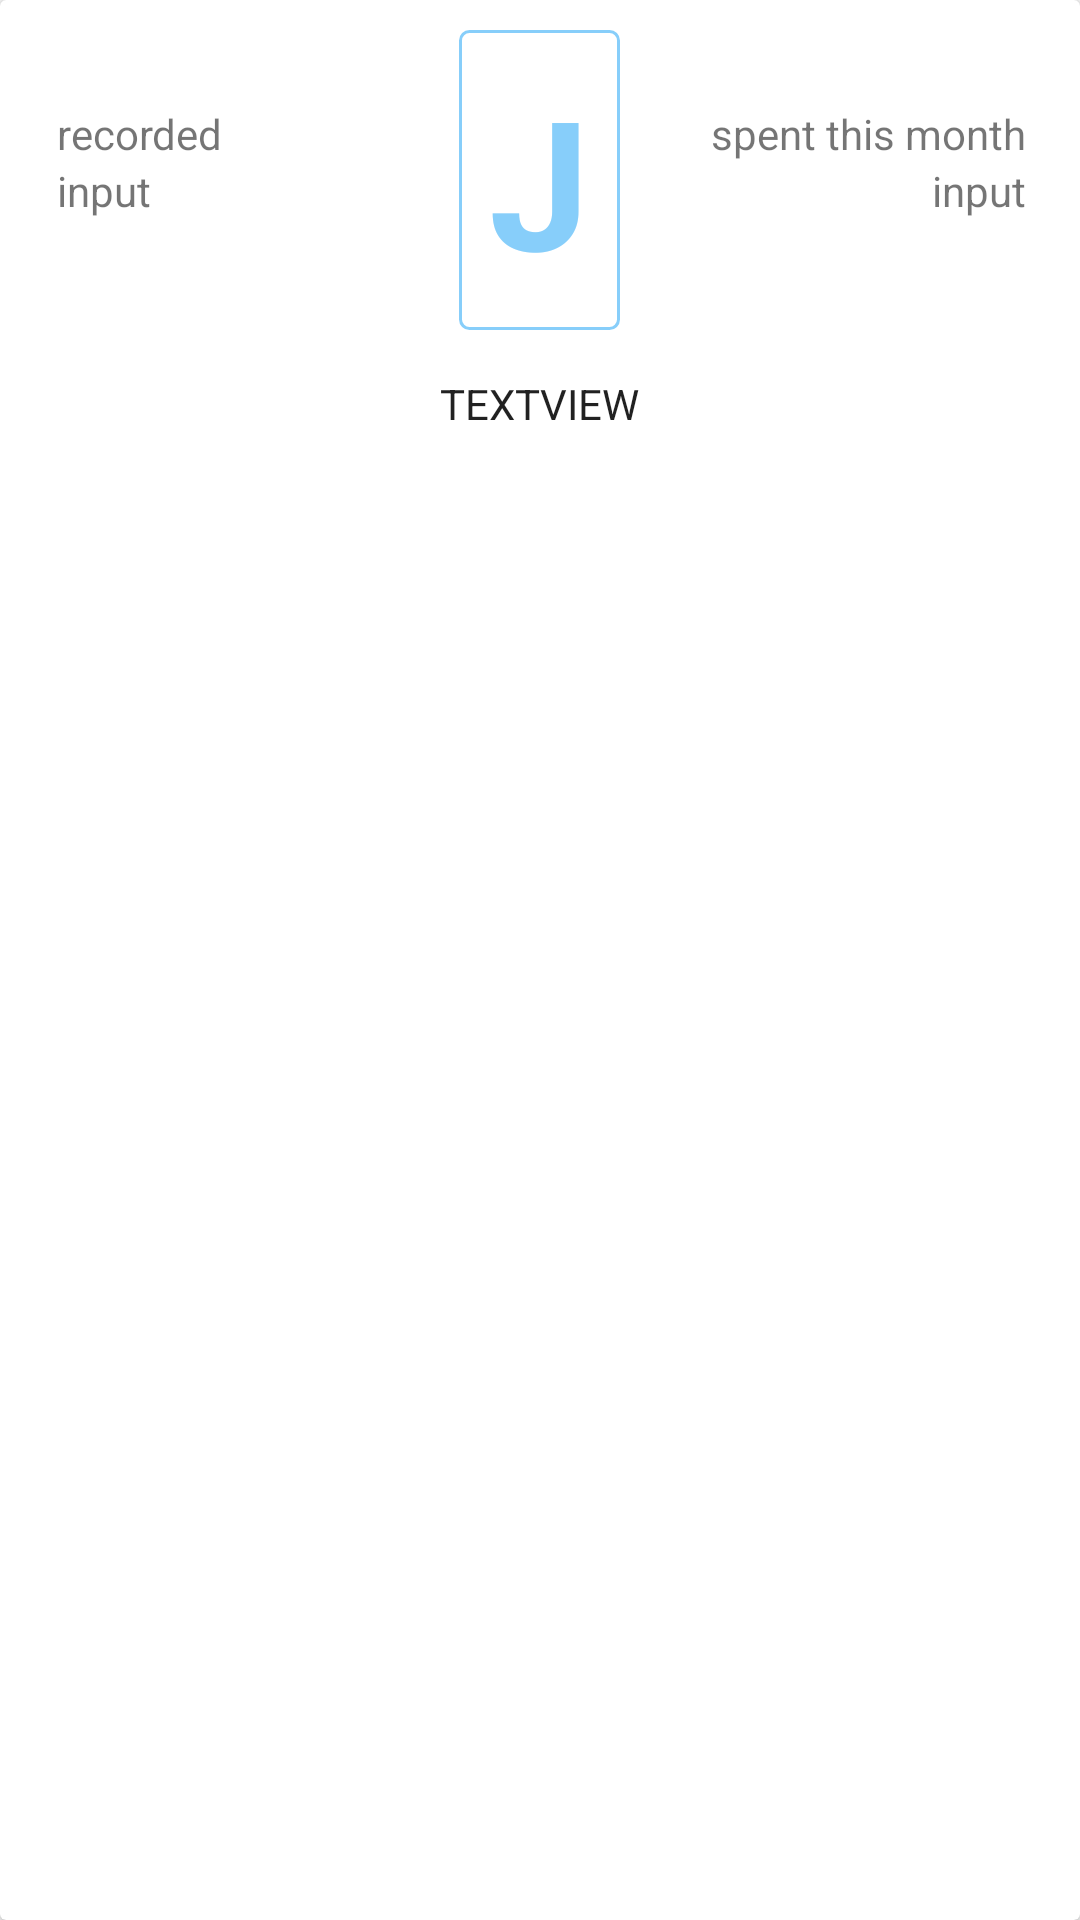

Write the Android layout XML for this screen, with the resource values it uses.
<!-- AndroidManifest.xml: application theme AppTheme -->
<!-- res/layout/card_month.xml -->
<android.support.v7.widget.CardView xmlns:android="http://schemas.android.com/apk/res/android"
    xmlns:app="http://schemas.android.com/apk/res-auto"
    android:id="@+id/monthCard"
    android:layout_width="match_parent"
    android:layout_height="wrap_content"
    android:layout_marginBottom="@dimen/activity_vertical_margin"
    android:clickable="true"
    android:focusable="true"
    app:layout_collapseParallaxMultiplier="1.0"
    android:layout_margin="10dip">

    <RelativeLayout
        android:layout_width="match_parent"
        android:layout_height="wrap_content"
        android:padding="10dip">

        <TextView
            android:id="@+id/card_month_symbol_input"
            android:layout_width="wrap_content"
            android:layout_height="wrap_content"
            android:layout_alignParentTop="true"
            android:layout_centerHorizontal="true"
            android:background="@drawable/border_blue"
            android:padding="10dip"
            android:text="J"
            android:textAllCaps="true"
            android:textAppearance="@style/TextAppearance.AppCompat.Display1"
            android:textColor="@color/main"
            android:textSize="60dp"
            android:textStyle="bold" />

        <TextView
            android:id="@+id/card_month_month_input"
            android:layout_width="wrap_content"
            android:layout_height="wrap_content"
            android:layout_below="@+id/card_month_symbol_input"
            android:layout_centerHorizontal="true"
            android:layout_margin="10dip"
            android:padding="5dip"
            android:text="TextView"
            android:textAllCaps="true"
            android:textAppearance="@style/TextAppearance.AppCompat.Body1" />

        <TextView
            android:id="@+id/card_month_spent_text"
            android:layout_width="wrap_content"
            android:layout_height="wrap_content"
            android:layout_alignParentEnd="true"
            android:layout_alignParentTop="true"
            android:layout_marginEnd="8dp"
            android:layout_marginTop="25dp"
            android:text="spent this month" />

        <TextView
            android:id="@+id/card_month_recorded_text"
            android:layout_width="wrap_content"
            android:layout_height="wrap_content"
            android:layout_alignBaseline="@+id/card_month_spent_text"
            android:layout_alignBottom="@+id/card_month_spent_text"
            android:layout_alignParentStart="true"
            android:layout_marginStart="9dp"
            android:text="recorded" />

        <TextView
            android:id="@+id/card_month_recorded_input"
            android:layout_width="wrap_content"
            android:layout_height="wrap_content"
            android:layout_alignStart="@+id/card_month_recorded_text"
            android:layout_below="@+id/card_month_recorded_text"
            android:text="input" />

        <TextView
            android:id="@+id/card_month_spent_input"
            android:layout_width="wrap_content"
            android:layout_height="wrap_content"
            android:text="input"
            android:layout_below="@+id/card_month_spent_text"
            android:layout_alignEnd="@+id/card_month_spent_text" />

    </RelativeLayout>

</android.support.v7.widget.CardView>
<!-- resources referenced by this layout -->
<resources>
  <color name="main">#87cefa</color>
  <dimen name="activity_vertical_margin">16dp</dimen>
  <!-- drawable border_blue (drawable) -->
  <?xml version="1.0" encoding="utf-8"?>
  <shape xmlns:android="http://schemas.android.com/apk/res/android" android:shape="rectangle">
      <corners
          android:bottomLeftRadius="3dp"
          android:bottomRightRadius="3dp"
          android:topLeftRadius="3dp"
          android:topRightRadius="3dp" />
      <stroke
          android:width="1dp"
          android:color="@color/main"/>
  
  
  
  </shape>
  <style name="AppTheme" parent="Theme.AppCompat.Light.DarkActionBar">
          
          <item name="colorPrimary">@color/colorPrimary</item>
          <item name="colorPrimaryDark">@color/colorPrimaryDark</item>
          <item name="colorAccent">@color/colorPrimaryDark</item>
          <item name="windowActionBar">false</item>
          <item name="windowNoTitle">true</item>
  
  
      </style>
  <color name="colorPrimary">#3d3a4b</color>
  <color name="colorPrimaryDark">#2c2a36</color>
</resources>
